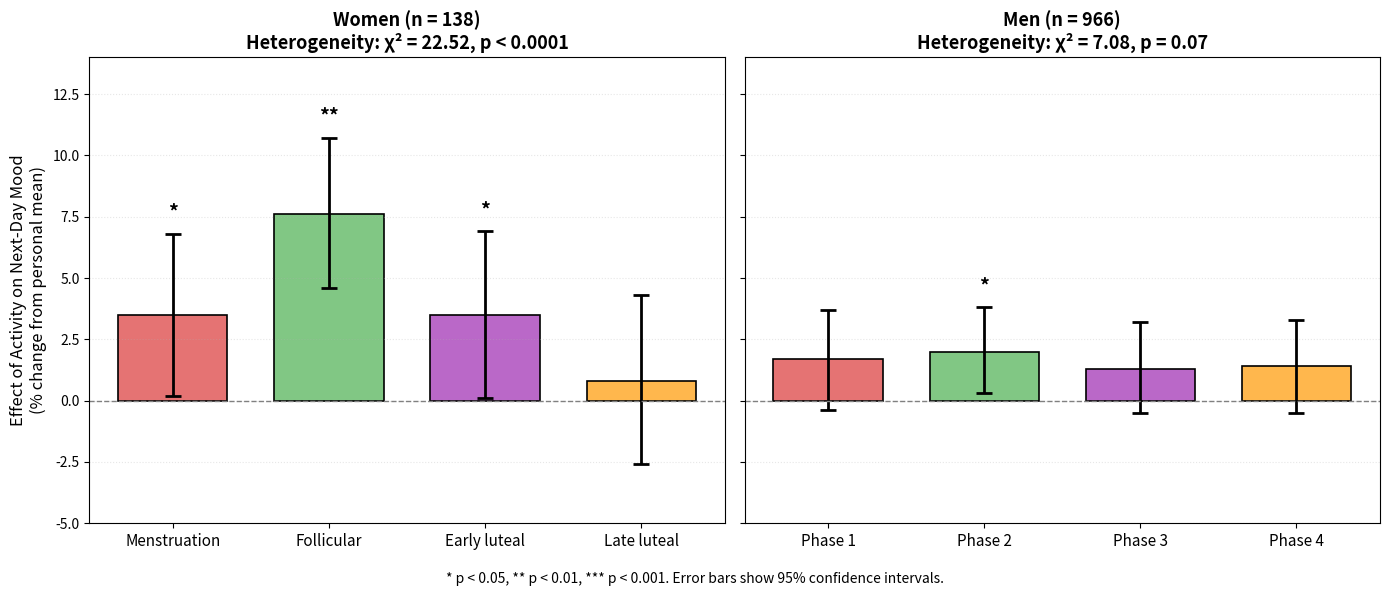

The matplotlib source for this figure:
import pandas as pd
import numpy as np
import matplotlib.pyplot as plt

# Phase-specific effects from analysis (median split)
# Women
women_effects = {
    'Menstruation': {'effect': 3.5, 'ci_low': 0.2, 'ci_high': 6.8, 'p': 0.036},
    'Follicular': {'effect': 7.6, 'ci_low': 4.6, 'ci_high': 10.7, 'p': 0.001},
    'Early luteal': {'effect': 3.5, 'ci_low': 0.1, 'ci_high': 6.9, 'p': 0.044},
    'Late luteal': {'effect': 0.8, 'ci_low': -2.6, 'ci_high': 4.3, 'p': 0.64}
}

# Men
men_effects = {
    'Phase 1': {'effect': 1.7, 'ci_low': -0.4, 'ci_high': 3.7, 'p': 0.11},
    'Phase 2': {'effect': 2.0, 'ci_low': 0.3, 'ci_high': 3.8, 'p': 0.02},
    'Phase 3': {'effect': 1.3, 'ci_low': -0.5, 'ci_high': 3.2, 'p': 0.16},
    'Phase 4': {'effect': 1.4, 'ci_low': -0.5, 'ci_high': 3.3, 'p': 0.16}
}

# Phase colors
phase_colors = {
    'Menstruation': '#E57373',  # Red
    'Follicular': '#81C784',    # Green
    'Early luteal': '#BA68C8',  # Purple
    'Late luteal': '#FFB74D'    # Orange/tan
}

men_colors = {
    'Phase 1': '#E57373',
    'Phase 2': '#81C784',
    'Phase 3': '#BA68C8',
    'Phase 4': '#FFB74D'
}

# Create figure with two panels
fig, axes = plt.subplots(1, 2, figsize=(14, 6), sharey=True)

# --- WOMEN ---
ax1 = axes[0]
phases_w = list(women_effects.keys())
effects_w = [women_effects[p]['effect'] for p in phases_w]
ci_low_w = [women_effects[p]['ci_low'] for p in phases_w]
ci_high_w = [women_effects[p]['ci_high'] for p in phases_w]
errors_w = [[e - l for e, l in zip(effects_w, ci_low_w)],
            [h - e for e, h in zip(effects_w, ci_high_w)]]
colors_w = [phase_colors[p] for p in phases_w]

x_w = np.arange(len(phases_w))
bars_w = ax1.bar(x_w, effects_w, color=colors_w, edgecolor='black', linewidth=1.2, width=0.7)
ax1.errorbar(x_w, effects_w, yerr=errors_w, fmt='none', color='black', capsize=6, capthick=2, linewidth=2)

# Add significance markers
for i, phase in enumerate(phases_w):
    p_val = women_effects[phase]['p']
    y_pos = ci_high_w[i] + 0.5
    if p_val < 0.001:
        ax1.text(i, y_pos, '***', ha='center', va='bottom', fontsize=14, fontweight='bold')
    elif p_val < 0.01:
        ax1.text(i, y_pos, '**', ha='center', va='bottom', fontsize=14, fontweight='bold')
    elif p_val < 0.05:
        ax1.text(i, y_pos, '*', ha='center', va='bottom', fontsize=14, fontweight='bold')

ax1.axhline(y=0, color='gray', linestyle='--', linewidth=1)
ax1.set_xticks(x_w)
ax1.set_xticklabels(phases_w, fontsize=11)
ax1.set_ylabel('Effect of Activity on Next-Day Mood\n(% change from personal mean)', fontsize=12)
ax1.set_title('Women (n = 138)\nHeterogeneity: χ² = 22.52, p < 0.0001', fontsize=13, fontweight='bold')
ax1.set_ylim(-5, 14)
ax1.grid(axis='y', alpha=0.3, linestyle=':')

# --- MEN ---
ax2 = axes[1]
phases_m = list(men_effects.keys())
effects_m = [men_effects[p]['effect'] for p in phases_m]
ci_low_m = [men_effects[p]['ci_low'] for p in phases_m]
ci_high_m = [men_effects[p]['ci_high'] for p in phases_m]
errors_m = [[e - l for e, l in zip(effects_m, ci_low_m)],
            [h - e for e, h in zip(effects_m, ci_high_m)]]
colors_m = [men_colors[p] for p in phases_m]

x_m = np.arange(len(phases_m))
bars_m = ax2.bar(x_m, effects_m, color=colors_m, edgecolor='black', linewidth=1.2, width=0.7)
ax2.errorbar(x_m, effects_m, yerr=errors_m, fmt='none', color='black', capsize=6, capthick=2, linewidth=2)

# Add significance markers for men
for i, phase in enumerate(phases_m):
    p_val = men_effects[phase]['p']
    y_pos = ci_high_m[i] + 0.5
    if p_val < 0.001:
        ax2.text(i, y_pos, '***', ha='center', va='bottom', fontsize=14, fontweight='bold')
    elif p_val < 0.01:
        ax2.text(i, y_pos, '**', ha='center', va='bottom', fontsize=14, fontweight='bold')
    elif p_val < 0.05:
        ax2.text(i, y_pos, '*', ha='center', va='bottom', fontsize=14, fontweight='bold')

ax2.axhline(y=0, color='gray', linestyle='--', linewidth=1)
ax2.set_xticks(x_m)
ax2.set_xticklabels(phases_m, fontsize=11)
ax2.set_title('Men (n = 966)\nHeterogeneity: χ² = 7.08, p = 0.07', fontsize=13, fontweight='bold')
ax2.grid(axis='y', alpha=0.3, linestyle=':')

# Add note
fig.text(0.5, 0.02, '* p < 0.05, ** p < 0.01, *** p < 0.001. Error bars show 95% confidence intervals.',
         ha='center', fontsize=10, style='italic')

plt.tight_layout(rect=[0, 0.05, 1, 1])
plt.savefig('phase_effects_bars.png', dpi=150, bbox_inches='tight')
plt.savefig('phase_effects_bars.pdf', bbox_inches='tight')
print("Saved: phase_effects_bars.png and phase_effects_bars.pdf")

plt.show()
